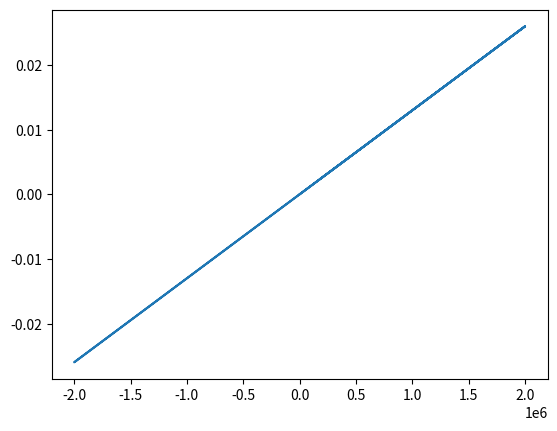

Source code (Python):
import math
import matplotlib.pyplot as plt
import numpy as np

ps = 0.4
a = 1E5
alpha = 5E6
beta = 1.3E-8
k = 5E6

t_k = math.pi * 3
n = 100
h = t_k / n
Emax = 2E6

def cth(arg):
    return 1 / np.tanh(arg)

def f1(En, P0, sig):

    pi = ps * (cth((En + alpha * P0) / a) - a / (En + alpha * P0))
    return (pi - P0) / (sig * k - alpha * (pi - P0))


def RungeKutt(h):
    result = []
    P00 = 0
    E0 = 0
    sig = 0
    result.append([E0, P00])
    for i in range(int(n) - 1):
        t = h * (i + 1)
        E = Emax * math.sin(t)
        h_n = E - E0
        k1 = f1(E, P00, sig)
        k2 = f1(E + h_n / 2, P00 + k1 * h_n / 2, sig)
        k3 = f1(E + h_n / 2, P00 + k2 * h_n / 2, sig)
        k4 = f1(E + h_n, P00 + h_n * k3, sig)

        dx = (k1 + 2 * k2 + 2 * k3 + k4) / 6

        P0 = P00 + dx

        result.append([E, P0])
        P00 = P0
        sig = np.sign(h_n)
        print(sig)
        E0 = E

    return result


E4 = RungeKutt(h)

for i in range(n ):
    E4[i][1] += beta * E4[i][0]

result = np.array(E4).T.tolist()

fig, ax = plt.subplots()
ax.plot(result[0], result[1])
# ax.plot([i*h for i in range(n)], result[1])
plt.show()


def my_plotter(ax, data1, data2, param_dict):
    out = ax.plot(data1, data2, **param_dict)
    return out